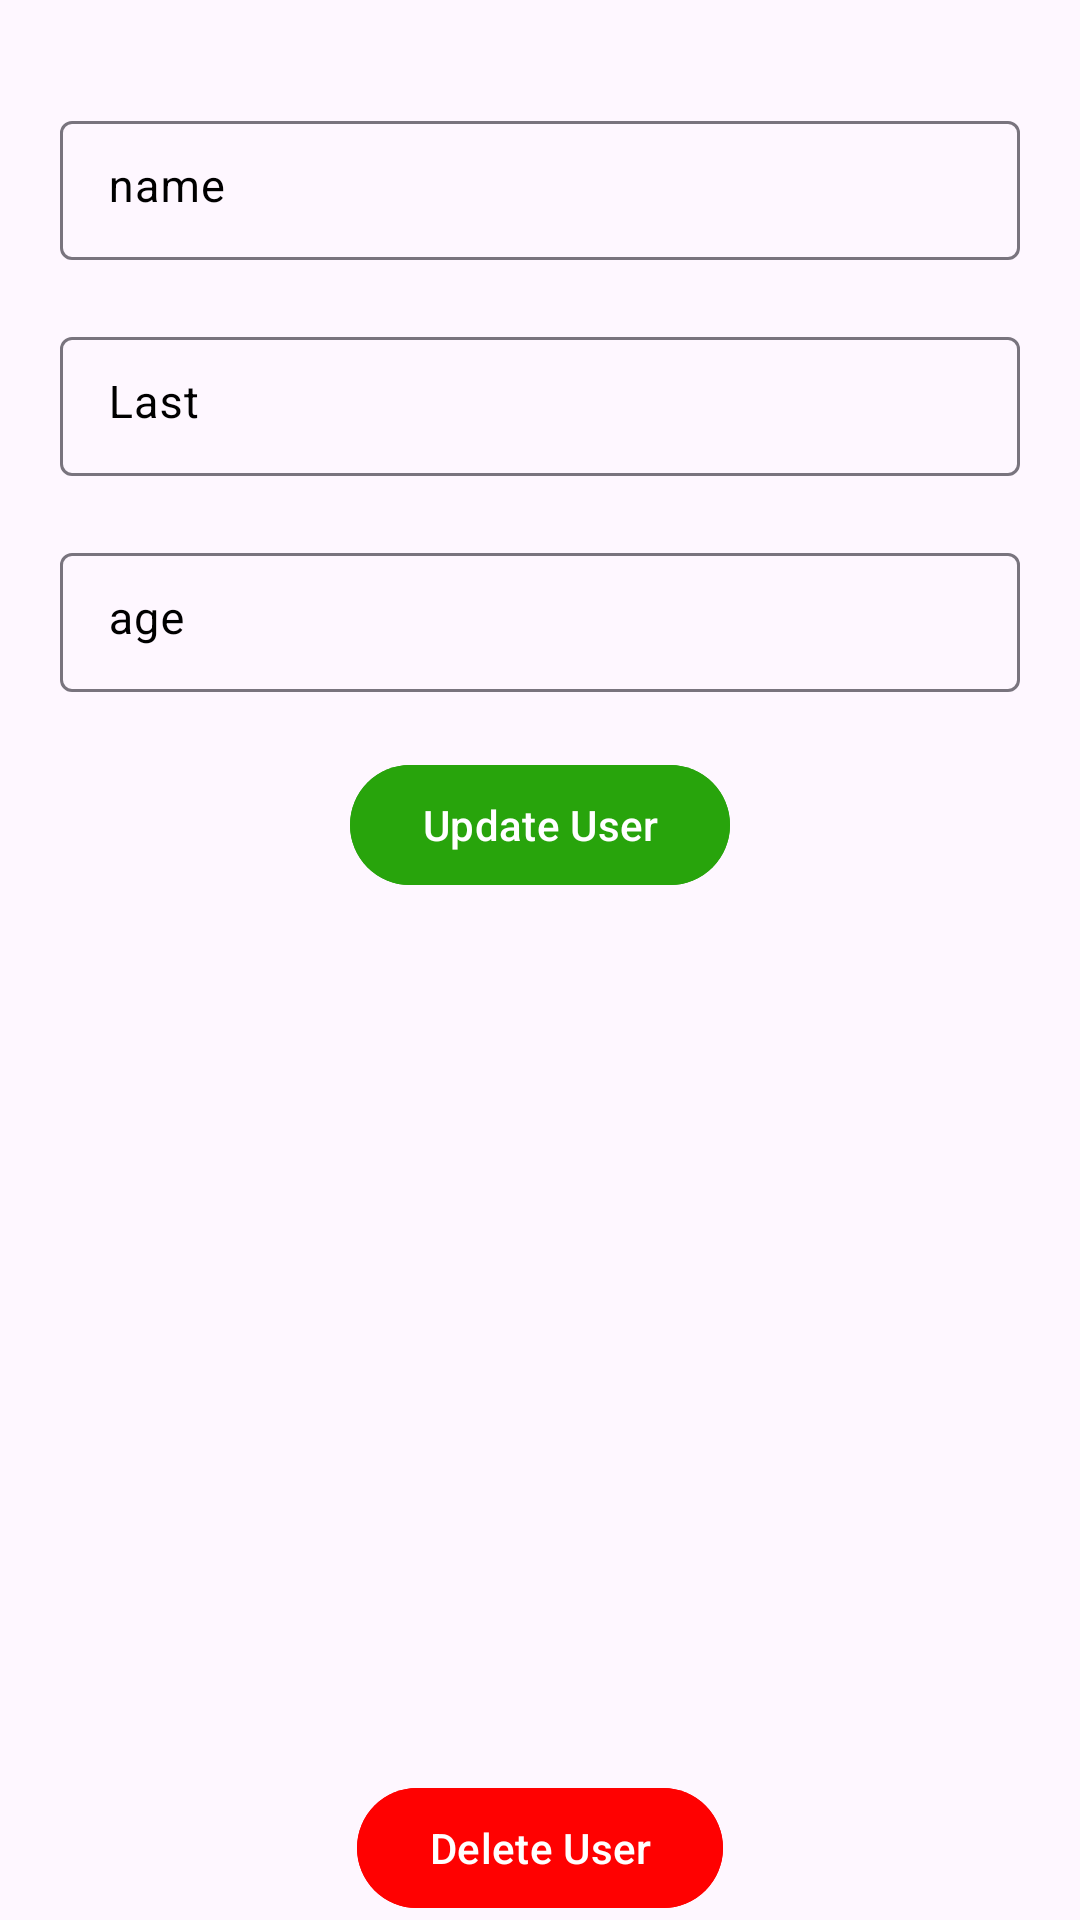

Write the Android layout XML for this screen, with the resource values it uses.
<!-- AndroidManifest.xml: application theme Theme.RoomDataDemo -->
<!-- res/layout/fragment_update.xml -->
<?xml version="1.0" encoding="utf-8"?>
<layout xmlns:android="http://schemas.android.com/apk/res/android"
    xmlns:app="http://schemas.android.com/apk/res-auto"
    xmlns:tools="http://schemas.android.com/tools">

    <data>

    </data>

    <androidx.constraintlayout.widget.ConstraintLayout
        android:layout_width="match_parent"
        android:layout_height="match_parent"
        tools:context=".view.UpdateFragment">


        <com.google.android.material.textfield.TextInputLayout
            android:id="@+id/tilUpateName"
            android:layout_width="match_parent"
            android:layout_height="wrap_content"
            android:layout_marginHorizontal="20dp"
            android:layout_marginTop="35dp"
            android:hint="name"
            android:textColorHint="@color/black"
            app:errorEnabled="true"
            app:layout_constraintEnd_toEndOf="parent"
            app:layout_constraintStart_toStartOf="parent"
            app:layout_constraintTop_toTopOf="parent">

            <com.google.android.material.textfield.TextInputEditText
                android:id="@+id/edtUpateName"
                style="@style/TILStyle"
                android:layout_width="match_parent"
                android:layout_height="wrap_content"
                android:importantForAutofill="no"
                android:inputType="textEmailAddress"
                android:paddingVertical="13dp"
                android:textSize="15sp" />
        </com.google.android.material.textfield.TextInputLayout>

        <com.google.android.material.textfield.TextInputLayout
            android:id="@+id/tilUpateLastName"
            android:layout_width="match_parent"
            android:layout_height="wrap_content"
            android:layout_marginHorizontal="20dp"
            android:hint="Last"
            android:textColorHint="@color/black"
            app:errorEnabled="true"
            app:layout_constraintEnd_toEndOf="parent"
            app:layout_constraintStart_toStartOf="parent"
            app:layout_constraintTop_toBottomOf="@id/tilUpateName">

            <com.google.android.material.textfield.TextInputEditText
                android:id="@+id/edtUpateLastName"
                style="@style/TILStyle"
                android:layout_width="match_parent"
                android:layout_height="wrap_content"
                android:importantForAutofill="no"
                android:inputType="textEmailAddress"
                android:paddingVertical="13dp"
                android:textSize="15sp" />
        </com.google.android.material.textfield.TextInputLayout>


        <com.google.android.material.textfield.TextInputLayout
            android:id="@+id/tilUpdateage"
            android:layout_width="match_parent"
            android:layout_height="wrap_content"
            android:layout_marginHorizontal="20dp"
            android:hint="age"
            android:textColorHint="@color/black"
            app:errorEnabled="true"
            app:layout_constraintEnd_toEndOf="parent"
            app:layout_constraintStart_toStartOf="parent"
            app:layout_constraintTop_toBottomOf="@id/tilUpateLastName">

            <com.google.android.material.textfield.TextInputEditText
                android:id="@+id/edtUpdateage"
                style="@style/TILStyle"
                android:layout_width="match_parent"
                android:layout_height="wrap_content"
                android:importantForAutofill="no"
                android:inputType="number"
                android:paddingVertical="13dp"
                android:textSize="15sp" />
        </com.google.android.material.textfield.TextInputLayout>

        <com.google.android.material.button.MaterialButton
            android:id="@+id/mbtnupdate"
            android:layout_width="wrap_content"
            android:layout_height="wrap_content"
            android:backgroundTint="#28A40C"
            android:text="Update User"
            app:layout_constraintEnd_toEndOf="parent"
            app:layout_constraintStart_toStartOf="parent"
            app:layout_constraintTop_toBottomOf="@id/tilUpdateage" />

        <com.google.android.material.button.MaterialButton
            android:id="@+id/btndelete"
            android:layout_width="wrap_content"
            android:layout_height="wrap_content"
            android:backgroundTint="#FF0101"
            android:text="Delete User"
            app:layout_constraintBottom_toBottomOf="parent"
            app:layout_constraintEnd_toEndOf="parent"
            app:layout_constraintStart_toStartOf="parent" />

    </androidx.constraintlayout.widget.ConstraintLayout>
</layout>
<!-- resources referenced by this layout -->
<resources>
  <color name="black">#FF000000</color>
  <style name="TILStyle">
          <item name="android:lines">1</item>
          <item name="android:paddingTop">15dp</item>
          <item name="android:singleLine">true</item>
          <item name="android:gravity">start</item>
          <item name="android:textAlignment">viewStart</item>
          <item name="android:paddingBottom">12dp</item>
      </style>
  <style name="Theme.RoomDataDemo" parent="Base.Theme.RoomDataDemo" />
  <style name="Base.Theme.RoomDataDemo" parent="Theme.Material3.DayNight.NoActionBar">
          
          
      </style>
</resources>
